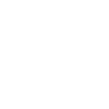
t = 0.00 s
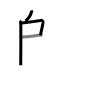
t = 3.50 s
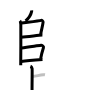
t = 7.25 s
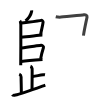
t = 10.75 s
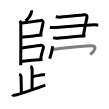
t = 14.50 s
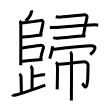
t = 18.00 s

The animated SVG that drew these frames (rendered in a browser with its animation timeline set to each time). Animation: 18 SMIL elements (animate=18); one cycle of 18.00 s.

<svg width="109px" height="109px" viewBox="0 0 px 109px" xmlns="http://www.w3.org/2000/svg" xmlns:xlink="http://www.w3.org/1999/xlink" xml:space="preserve" version="1.1"  baseProfile="full">
<path d="M31.66,10.42c0.02,0.24,0.04,0.62-0.03,0.96c-0.4,2.03-2.91,6.84-6.07,9.56" style="fill:none;stroke:black;stroke-width:3;opacity:0">
  <animate attributeType="CSS" attributeName="opacity" from="0" to="1" begin="0s" dur="1s" repeatCount="0" fill="freeze" />
</path>
<path d="M19.89,20.83c0.52,0.57,0.83,2.56,0.93,3.69c0.1,1.14,0,33.72-0.1,40.82" style="fill:none;stroke:black;stroke-width:3;opacity:0">
  <animate attributeType="CSS" attributeName="opacity" from="0" to="1" begin="1s" dur="1s" repeatCount="0" fill="freeze" />
</path>
<path d="M21.48,23.05c5.92-0.79,17.97-2.24,19.77-2.68c0.66-0.16,1.93,0.77,1.83,1.72c-0.39,3.96-1.71,7.37-2.54,13.07" style="fill:none;stroke:black;stroke-width:3;opacity:0">
  <animate attributeType="CSS" attributeName="opacity" from="0" to="1" begin="2s" dur="1s" repeatCount="0" fill="freeze" />
</path>
<path d="M21.08,37.33c6.98-0.53,17.17-2,21.27-2.24" style="fill:none;stroke:black;stroke-width:3;opacity:0">
  <animate attributeType="CSS" attributeName="opacity" from="0" to="1" begin="3s" dur="1s" repeatCount="0" fill="freeze" />
</path>
<path d="M21.55,47.92c6.58-0.81,15.59-2.18,19.55-2.68c0.76-0.1,2.75,1.11,2.39,2.19c-1.24,3.81-2.09,7.18-2.82,11.42" style="fill:none;stroke:black;stroke-width:3;opacity:0">
  <animate attributeType="CSS" attributeName="opacity" from="0" to="1" begin="4s" dur="1s" repeatCount="0" fill="freeze" />
</path>
<path d="M21.02,61.51c4.1-0.5,16.41-1.6,21.48-2.01" style="fill:none;stroke:black;stroke-width:3;opacity:0">
  <animate attributeType="CSS" attributeName="opacity" from="0" to="1" begin="5s" dur="1s" repeatCount="0" fill="freeze" />
</path>
<path d="M30.43,66.23c0.94,0.37,1.5,1.67,1.68,2.41c0.19,0.74-0.07,13.34-0.07,21.32" style="fill:none;stroke:black;stroke-width:3;opacity:0">
  <animate attributeType="CSS" attributeName="opacity" from="0" to="1" begin="6s" dur="1s" repeatCount="0" fill="freeze" />
</path>
<path d="M32.59,76.52c3.96-0.33,6.7-1.42,10.59-1.74c0.96-0.08,1.21-0.11,1.81,0" style="fill:none;stroke:black;stroke-width:3;opacity:0">
  <animate attributeType="CSS" attributeName="opacity" from="0" to="1" begin="7s" dur="1s" repeatCount="0" fill="freeze" />
</path>
<path d="M19.26,74.15c1.02,0.45,1.83,2,1.83,2.91c0,4.93,0.26,9.67,0.26,16.17" style="fill:none;stroke:black;stroke-width:3;opacity:0">
  <animate attributeType="CSS" attributeName="opacity" from="0" to="1" begin="8s" dur="1s" repeatCount="0" fill="freeze" />
</path>
<path d="M12.35,94.69c0.38,0.54,2.1,0.6,3.11,0.4c5.44-1.08,21.34-6.93,29.84-9.99" style="fill:none;stroke:black;stroke-width:3;opacity:0">
  <animate attributeType="CSS" attributeName="opacity" from="0" to="1" begin="9s" dur="1s" repeatCount="0" fill="freeze" />
</path>
<path d="M55.75,16.75c1.01,0.24,2.5,0.43,4.18,0.43c0.95,0,22.54-2.18,24.07-2.43c1.52-0.24,3.42,0.75,3.05,2.44c-1.33,6.1-3.03,14.55-3.6,18.45" style="fill:none;stroke:black;stroke-width:3;opacity:0">
  <animate attributeType="CSS" attributeName="opacity" from="0" to="1" begin="10s" dur="1s" repeatCount="0" fill="freeze" />
</path>
<path d="M49.89,27.32c0.87,0.23,2.46,0.24,3.33,0.23c6.65-0.05,31.71-2.56,40.73-2.75c2.41-0.05,2.41,0.2,4.31,0.2" style="fill:none;stroke:black;stroke-width:3;opacity:0">
  <animate attributeType="CSS" attributeName="opacity" from="0" to="1" begin="11s" dur="1s" repeatCount="0" fill="freeze" />
</path>
<path d="M53.18,37.6c0.63,0.21,3.29,0.77,3.92,0.71c7.65-0.81,16.65-1.81,26.14-2.37c1.05-0.06,1.68,0.1,2.21,0.2" style="fill:none;stroke:black;stroke-width:3;opacity:0">
  <animate attributeType="CSS" attributeName="opacity" from="0" to="1" begin="12s" dur="1s" repeatCount="0" fill="freeze" />
</path>
<path d="M52.49,46.17c-0.08,3.76-2.08,10.17-2.79,12.41" style="fill:none;stroke:black;stroke-width:3;opacity:0">
  <animate attributeType="CSS" attributeName="opacity" from="0" to="1" begin="13s" dur="1s" repeatCount="0" fill="freeze" />
</path>
<path d="M52.42,49.41c14.33-1.73,25.61-3.04,37.71-3.68c8.88-0.47,3.63,6.03,0.03,8.72" style="fill:none;stroke:black;stroke-width:3;opacity:0">
  <animate attributeType="CSS" attributeName="opacity" from="0" to="1" begin="14s" dur="1s" repeatCount="0" fill="freeze" />
</path>
<path d="M55.88,62.33c0.43,0.27,1.35,2,1.44,2.54c0.09,0.54-0.06,21.2-0.14,24.54" style="fill:none;stroke:black;stroke-width:3;opacity:0">
  <animate attributeType="CSS" attributeName="opacity" from="0" to="1" begin="15s" dur="1s" repeatCount="0" fill="freeze" />
</path>
<path d="M57.21,64.26c4.29-0.26,25.06-2.46,27.08-2.57c2.38-0.14,3.92,2.35,3.84,3.57c-0.43,6.13,0.2,12.9-1.09,18.94c-1.35,6.34-3.81,0.04-4.71-0.89" style="fill:none;stroke:black;stroke-width:3;opacity:0">
  <animate attributeType="CSS" attributeName="opacity" from="0" to="1" begin="16s" dur="1s" repeatCount="0" fill="freeze" />
</path>
<path d="M70.25,51.97c0.37,0.28,1.17,2.12,1.25,2.68s-0.05,42.22-0.12,45.76" style="fill:none;stroke:black;stroke-width:3;opacity:0">
  <animate attributeType="CSS" attributeName="opacity" from="0" to="1" begin="17s" dur="1s" repeatCount="0" fill="freeze" />
</path>
</svg>
